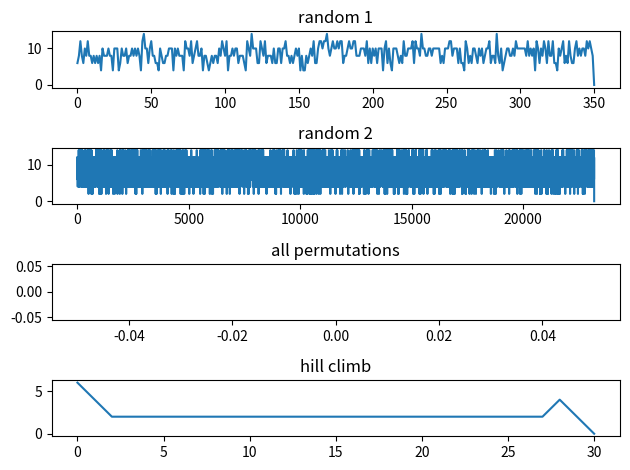

This chart was generated by the following Python code:
#!/usr/bin/env python3

# ----------------
# [redacted]
# ----------------

import random
import time
import itertools
import matplotlib.pyplot as plt


class Main():

    linhas = 0
    colunas = 0
    numeros = []
    grid = []

    def __init__(self):
        self.start_time = time.time()
        # tamanho da grade
        self.linhas = 3
        self.colunas = 4
        # inicializando grade
        self.grid = [['█' for i in range(self.colunas)] for j in range(self.linhas)]

        fig = plt.figure()
        ax1 = fig.add_subplot(411)
        ax2 = fig.add_subplot(412)
        ax3 = fig.add_subplot(413)
        ax4 = fig.add_subplot(414)

        lista = self.ini_rand_inlist()

        conf_r, vez_r = self.random_shuffle(lista)
        print("iteracoes: " + str(vez_r))
        ax1.plot(conf_r)
        ax1.set_title("random 1")

        conf_r, vez_r = self.random_shuffle_inlist(lista[:])
        print("iteracoes: " + str(vez_r))
        ax2.plot(conf_r)
        ax2.set_title("random 2")

        conf_hc, vez_hc = self.hill_climb_all_permutations(lista[:])
        print("iteracoes: " + str(vez_hc))
        ax3.plot(conf_hc)
        ax3.set_title("all permutations")

        conf_hc, vez_hc = self.hill_climb(lista[:])
        print("iteracoes: " + str(vez_hc))
        ax4.plot(conf_hc)
        ax4.set_title("hill climb")

        fig.tight_layout()
        plt.show()

        print("\n--- %s seconds ---" % (time.time() - self.start_time))

    def random_shuffle(self, lista):
        print("\n> executando random_shuffle")
        func_time = time.time()
        conflitos = []
        vezes = 0
        x = 10
        while(x > 1):
            self.ini_rand()
            x = self.avaliar()
            conflitos.append(x)
            vezes += 1
        self.print_ambiente()
        time_t = time.time() - func_time
        print("--- total time: " + str(time_t))
        print("time per iteration: " + str(time_t/vezes))
        return (conflitos, vezes)

    def random_shuffle_inlist(self, lista):
        print("\n> executando random_shuffle_inlist")
        func_time = time.time()
        conflitos = []
        vezes = 0
        x = 10
        while(x):
            random.shuffle(lista)
            x = self.avaliar_inlist(lista)
            conflitos.append(x)
            vezes += 1
        self.print_inlist(lista)
        time_t = time.time() - func_time
        print("--- total time: " + str(time_t))
        print("time per iteration: " + str(time_t/vezes))
        return (conflitos, vezes)

    def hill_climb_all_permutations(self, lista):
        print("\n> executando hill_climb_all_permutations")
        func_time = time.time()
        conflitos = []
        vezes = 0
        x = 10
        while x:
            vizinhos = list(itertools.permutations(lista))
            vizinhos.sort(key=self.avaliar_inlist)
            atual = vizinhos.pop(0)
            x = self.avaliar_inlist(atual)
            conflitos.append(x)
            vezes += 1
        self.print_inlist(list(atual))
        time_t = time.time() - func_time
        print("--- total time: " + str(time_t))
        print("time per iteration: " + str(time_t/vezes))
        return (conflitos, vezes)

    def hill_climb(self, lista):
        # nota: não pode deixar o algoritmo andar pra onde ele já foi,
        #       senao fica preso em plateau
        print("\n> executando hill_climb")
        func_time = time.time()
        conflitos = []
        vizinhos = []
        vezes = 0
        x = 10
        atual = lista[:]
        andados = []
        while x:
            andados.append(atual[:])
            # gerar vizinhos
            vizinhos.clear()
            for i in range(len(lista)):
                for j in range(i + 1, len(lista)):
                    tmp = atual[:]
                    tmp[i], tmp[j] = tmp[j], tmp[i]
                    vizinhos.append(tmp)
            vizinhos.sort(key=self.avaliar_inlist)
            proximo = vizinhos.pop(0)
            while proximo in andados:
                proximo = vizinhos.pop(0)
#            while self.avaliar_inlist(proximo) > self.avaliar_inlist(atual):
#                proximo = vizinhos.pop(0)
            atual = proximo
#            print(atual)
            x = self.avaliar_inlist(atual)
            conflitos.append(x)
            vezes += 1
        self.print_inlist(list(atual))
        time_t = time.time() - func_time
        print("--- total time: " + str(time_t))
        print("time per iteration: " + str(time_t/vezes))
        return (conflitos, vezes)

    def avaliar_inlist(self, lista):
        cnft = 0
        case = {0: (1, 2, 3, 4),
                1: (0, 3, 4, 5),
                2: (0, 3, 6),
                3: (0, 1, 2, 4, 6, 7),
                4: (0, 1, 3, 5, 6, 7),
                5: (1, 4, 7),
                6: (2, 3, 4, 7),
                7: (3, 4, 5, 6)}
        for i, num in enumerate(lista):
            conflitos = [lista[j] for j in case[i]]
            if (num + 1) in conflitos:
                cnft += 1
            if (num - 1) in conflitos:
                cnft += 1
        return cnft

    def print_inlist(self, lista):
        grid = grid = [['' for i in range(self.colunas)] for j in range(self.linhas)]
#        print()
        for lin in range(self.linhas):
            for col in range(self.colunas):
                if (lin == 0 and (col == 0 or col == self.colunas - 1)) \
                   or ((lin == self.linhas - 1)
                       and (col == 0 or col == self.colunas - 1)):
                    grid[lin][col] = '█'
                else:
                    grid[lin][col] = lista.pop(0)
                print(grid[lin][col], end=" ")
            print()

    def ini_rand_inlist(self):
        espacos = (self.linhas*self.colunas - 3)
        lista = [x for x in range(1, espacos)]
        random.shuffle(lista)
        return lista

    def avaliar(self):
        conflitos = 0
        for lin in range(self.linhas):
            for col in range(self.colunas):
                if (lin == 0 and (col == 0 or col == self.colunas - 1)) \
                   or ((lin == self.linhas - 1)
                       and (col == 0 or col == self.colunas - 1)):
                    pass
                else:
                    # numero na celula
                    num_at = self.grid[lin][col]
                    achecar = []
                    # linha
                    if 0 <= lin + 1 < self.linhas:
                        achecar.append(self.grid[lin + 1][col])
                    if 0 <= lin - 1 < self.linhas:
                        achecar.append(self.grid[lin - 1][col])
                    # coluna
                    if 0 <= col + 1 < self.colunas:
                        achecar.append(self.grid[lin][col + 1])
                    if 0 <= col - 1 < self.colunas:
                        achecar.append(self.grid[lin][col - 1])
                    # diagonais
                    if 0 <= lin + 1 < self.linhas:
                        if 0 <= col + 1 < self.colunas:
                            achecar.append(self.grid[lin + 1][col + 1])
                        if 0 <= col - 1 < self.colunas:
                            achecar.append(self.grid[lin + 1][col - 1])
                    if 0 <= lin - 1 < self.linhas:
                        if 0 <= col + 1 < self.colunas:
                            achecar.append(self.grid[lin - 1][col + 1])
                        if 0 <= col - 1 < self.colunas:
                            achecar.append(self.grid[lin - 1][col - 1])
                    # contando conflitos
                    conflitos += achecar.count(num_at + 1)
                    conflitos += achecar.count(num_at - 1)
        return conflitos

    def ini_rand(self):
        espacos = (self.linhas*self.colunas - 3)
        self.numeros = [x for x in range(1, espacos)]
        random.shuffle(self.numeros)
#        self.numeros = [5, 3, 2, 8, 1 ,7 ,6 ,4]
#        self.numeros.reverse()
        for lin in range(self.linhas):
            for col in range(self.colunas):
                if (lin == 0 and (col == 0 or col == self.colunas - 1)) \
                   or ((lin == self.linhas - 1)
                       and (col == 0 or col == self.colunas - 1)):
                    pass
                else:
                    self.grid[lin][col] = self.numeros.pop()

    def print_ambiente(self):
        for l in range(self.linhas):
            for c in range(self.colunas):
                print(self.grid[l][c], end=" ")
            print()


main = Main()
